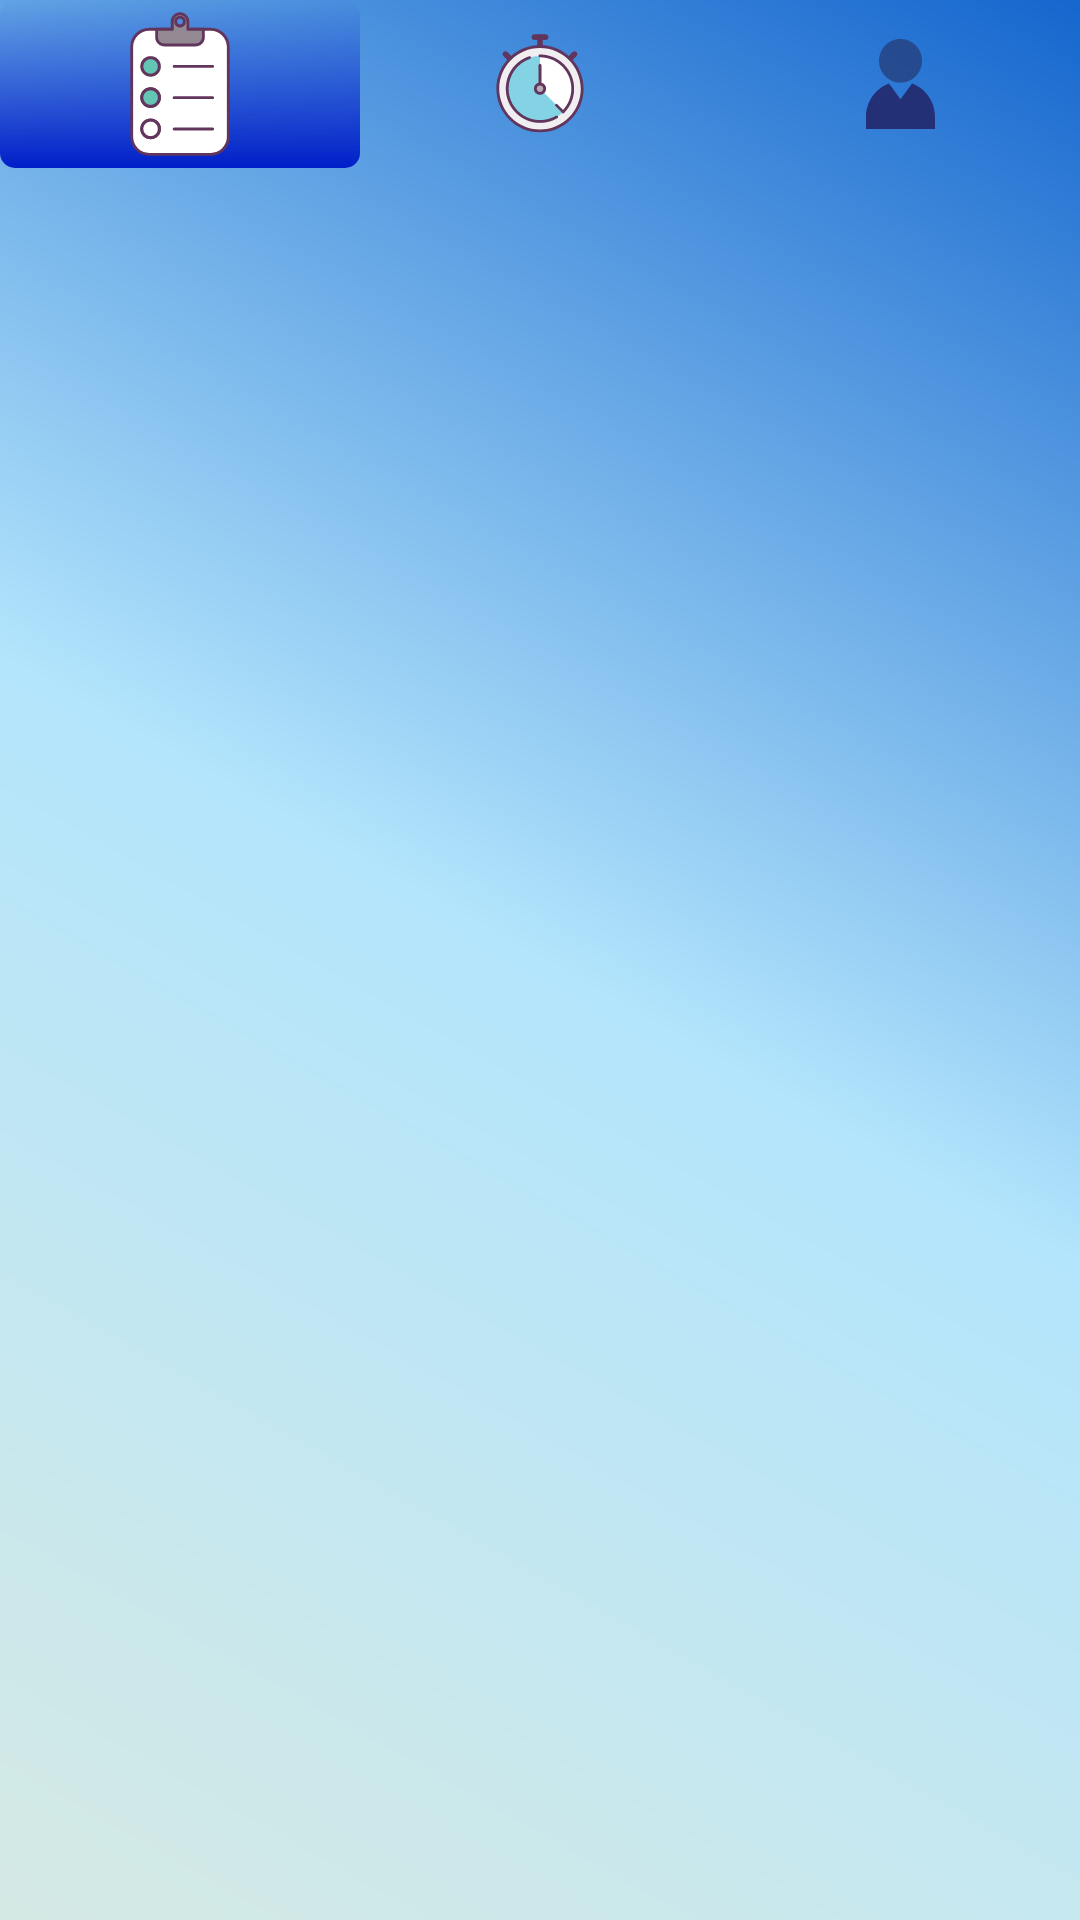

Layout XML and referenced resources for this Android screen:
<!-- AndroidManifest.xml: application theme AppTheme -->
<!-- res/layout/activity_main.xml -->
<?xml version="1.0" encoding="utf-8"?>
<androidx.constraintlayout.widget.ConstraintLayout
    xmlns:android="http://schemas.android.com/apk/res/android"
    xmlns:tools="http://schemas.android.com/tools"
    android:layout_width="match_parent"
    android:layout_height="match_parent"
    android:background="@drawable/color_fondo"
    tools:context=".MainActivity">

  <include layout="@layout/barra_tabular"/>

  <androidx.viewpager.widget.ViewPager
      android:id="@+id/contenedor_de_fragmentos"
      android:layout_width="match_parent"
      android:layout_height="match_parent"
      android:layout_marginTop="55dp" />

</androidx.constraintlayout.widget.ConstraintLayout>
<!-- res/layout/barra_tabular.xml (included above) -->
<?xml version="1.0" encoding="utf-8"?>
<androidx.appcompat.widget.LinearLayoutCompat
    xmlns:android="http://schemas.android.com/apk/res/android"
    android:layout_width="match_parent"
    android:layout_height="56sp"
    android:orientation="horizontal">

    <androidx.appcompat.widget.AppCompatImageButton
        android:src="@drawable/ic_ico_registro_selec"
        android:gravity="center"
        android:layout_weight="1"
        android:id="@+id/registros"
        android:layout_width="match_parent"
        android:layout_height="56sp"
        android:background="@drawable/color_item_seleccionado"
        />

    <androidx.appcompat.widget.AppCompatImageButton
        android:src="@drawable/ic_ico_marcar"
        android:gravity="center"
        android:layout_weight="1"
        android:id="@+id/marcar"
        android:layout_width="match_parent"
        android:layout_height="56sp"
        android:background="@drawable/estilo_item_bar"
        />

    <androidx.appcompat.widget.AppCompatImageButton
        android:src="@drawable/ic_ico_perfil"
        android:gravity="center"
        android:layout_weight="1"
        android:id="@+id/perfil"
        android:layout_width="match_parent"
        android:layout_height="56sp"
        android:background="@drawable/estilo_item_bar"
        />


</androidx.appcompat.widget.LinearLayoutCompat>
<!-- resources referenced by this layout -->
<resources>
  <!-- drawable color_fondo (drawable) -->
  <?xml version="1.0" encoding="utf-8"?>
  <shape xmlns:android="http://schemas.android.com/apk/res/android">
      <gradient
          android:startColor="#1566CE"
          android:centerColor="#b3e5fc"
          android:endColor="#D5E9E4"
          android:angle="225">
      </gradient>
  </shape>
  <!-- drawable color_item_seleccionado (drawable) -->
  <?xml version="1.0" encoding="utf-8"?>
  <shape xmlns:android="http://schemas.android.com/apk/res/android">
      <gradient
          android:endColor="#001EC8"
          android:angle="270" />
      <corners android:radius="5sp"/>
  </shape>
  <!-- drawable ic_ico_marcar: vector/xml drawable (drawable, 2846 chars, omitted) -->
  <!-- drawable ic_ico_perfil (drawable) -->
  <vector
      android:height="30dp"
      android:viewportHeight="1010"
      android:viewportWidth="785.8159"
      android:width="23dp"
      xmlns:android="http://schemas.android.com/apk/res/android">
      <path android:fillColor="#B0273770" android:pathData="M392.97,0c135.25,0 244.86,109.52 244.86,244.69c0,135.31 -109.61,244.81 -244.86,244.81c-135.13,0 -244.77,-109.5 -244.77,-244.81C148.2,109.52 257.84,0 392.97,0z"/>
      <path android:fillColor="#243075" android:pathData="M785.82,1010h-0.58H0V876.85c0,-173.78 109.4,-321.13 261.95,-376.06l131.02,174.6l130.98,-174.6c152.59,54.93 261.87,202.28 261.87,376.06V1010z"/>
  </vector>
  <!-- drawable ic_ico_registro_selec: vector/xml drawable (drawable, 4147 chars, omitted) -->
  <style name="AppTheme" parent="Theme.AppCompat.Light.NoActionBar">
          
          <item name="colorPrimary">@color/colorPrimary</item>
          <item name="colorPrimaryDark">@color/colorPrimaryDark</item>
          <item name="colorAccent">@color/colorAccent</item>
          
      </style>
  <color name="colorPrimary">#2154E0</color>
  <color name="colorPrimaryDark">#1566CE</color>
  <color name="colorAccent">#D81B60</color>
</resources>
